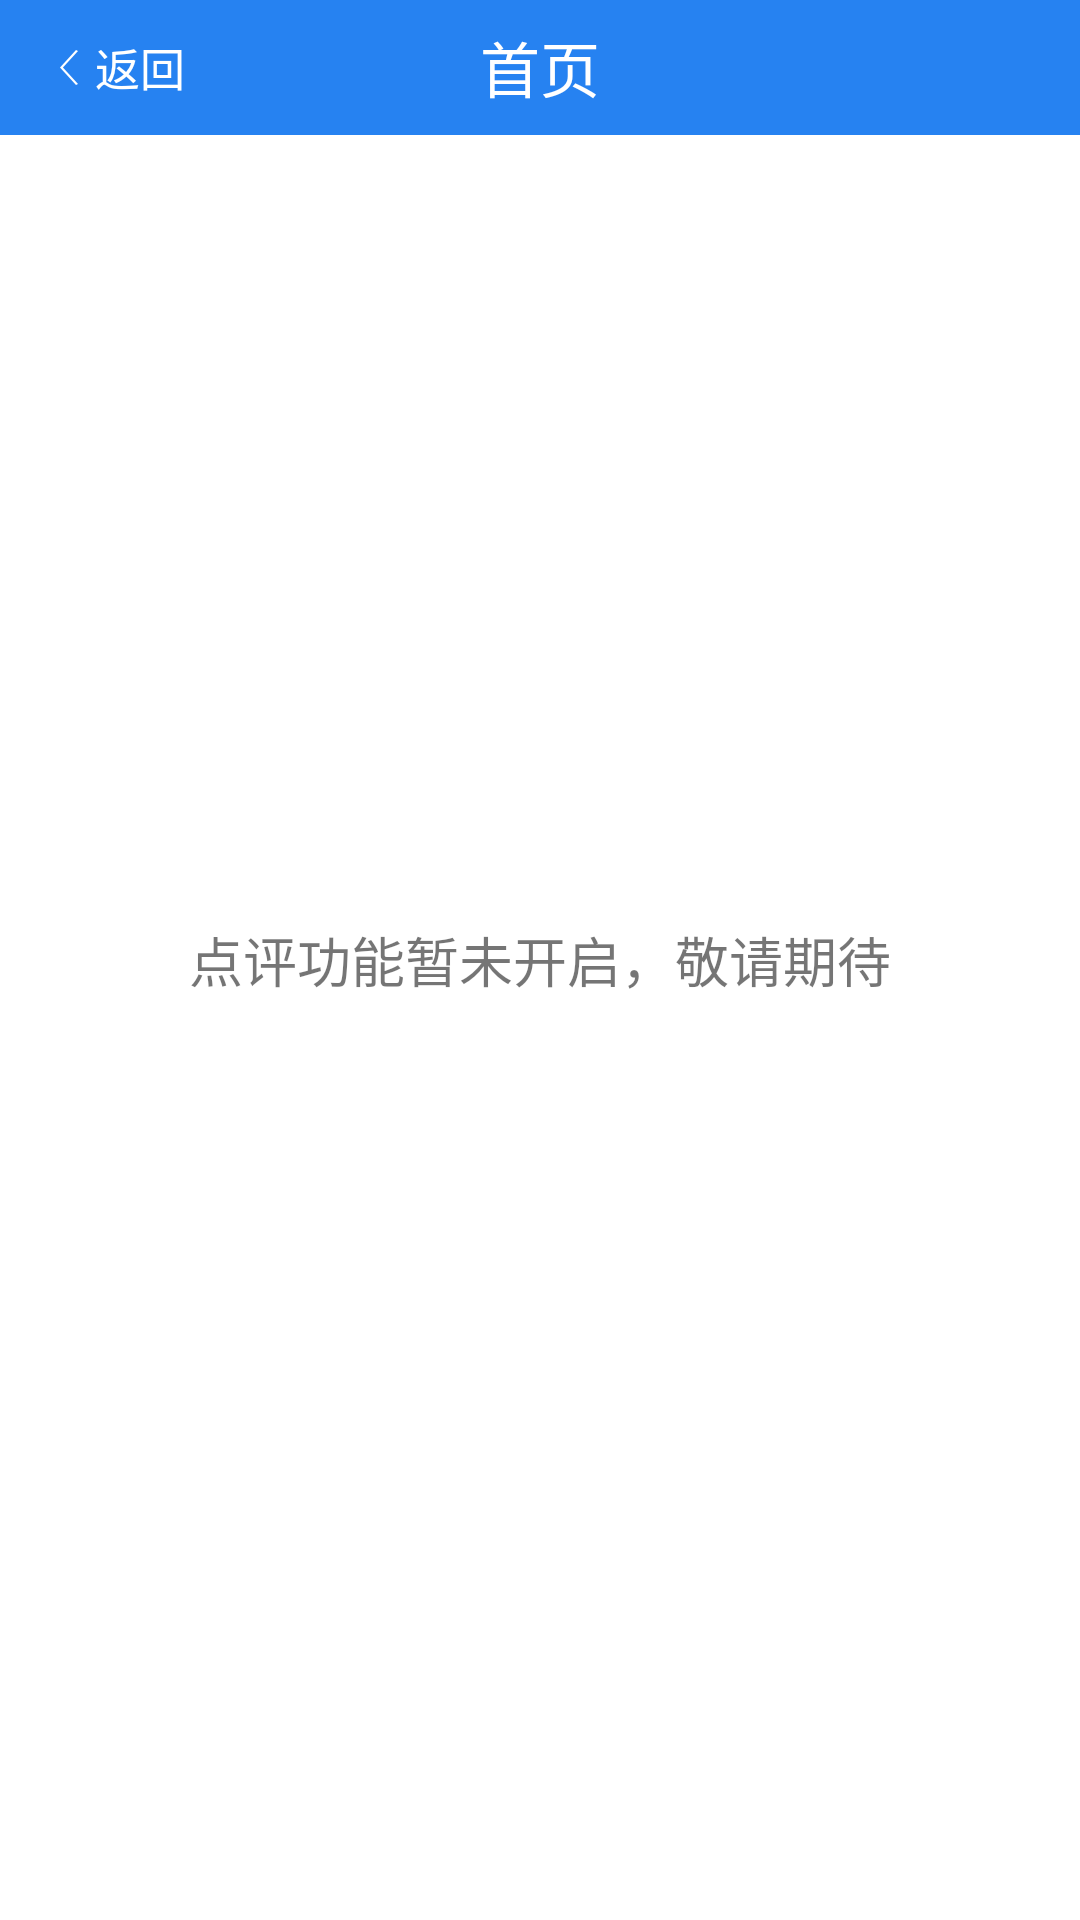

Reconstruct the res/layout file that produces this screen, plus the resources it refers to.
<!-- AndroidManifest.xml: application theme AppTheme -->
<!-- res/layout/activity_dianping.xml -->
<?xml version="1.0" encoding="utf-8"?>
<RelativeLayout xmlns:android="http://schemas.android.com/apk/res/android"
              android:layout_width="match_parent"
              android:layout_height="match_parent"
              android:background="@color/white"
              android:orientation="vertical">

    <include
        android:id="@+id/id_topbar"
        layout="@layout/top"
        android:layout_width="match_parent"
        android:layout_height="45dp"/>

    <TextView
        android:id="@+id/tv_huodong_none_tip"
        android:layout_width="wrap_content"
        android:layout_height="wrap_content"
        android:layout_centerInParent="true"
        android:text="点评功能暂未开启，敬请期待"
        android:textSize="18sp"/>

</RelativeLayout>
<!-- res/layout/top.xml (included above) -->
<?xml version="1.0" encoding="utf-8"?>
<RelativeLayout
    android:id="@+id/id_topbar"
    xmlns:android="http://schemas.android.com/apk/res/android"
    android:layout_width="match_parent"
    android:layout_height="match_parent"
    android:background="@color/topbar_bg">

    <TextView
        android:id="@+id/id_topbar_back"
        android:layout_width="wrap_content"
        android:layout_height="wrap_content"
        android:layout_alignParentLeft="true"
        android:layout_centerVertical="true"
        android:layout_marginLeft="15dp"
        android:drawableLeft="@mipmap/back_normal"
        android:text="@string/back"
        android:textColor="@color/white"
        android:textSize="15sp"
        android:visibility="visible"/>

    <TextView
        android:id="@+id/id_topbar_title"
        android:layout_width="wrap_content"
        android:layout_height="wrap_content"
        android:layout_centerInParent="true"
        android:singleLine="true"
        android:text="@string/news"
        android:textColor="@color/white"
        android:textSize="20sp"/>

</RelativeLayout>
<!-- resources referenced by this layout -->
<resources>
  <color name="topbar_bg">#2682F1</color>
  <color name="white">#FFFFFFFF</color>
  <!-- mipmap back_normal: png bitmap (mipmap-xxhdpi, 522 bytes) -->
  <string name="back">返回</string>
  <string name="news">首页</string>
  <style name="AppTheme" parent="Theme.AppCompat.Light.NoActionBar">
          
          <item name="android:windowNoTitle">true</item>
          <item name="android:windowAnimationStyle">@style/CustomActivityAnimations</item>
      </style>
  <style name="CustomActivityAnimations" parent="@android:style/Animation.Activity">
          <item name="android:activityOpenEnterAnimation">@anim/slide_in_right</item>
          <item name="android:activityOpenExitAnimation">@anim/slide_out_left</item>
          <item name="android:activityCloseEnterAnimation">@anim/slide_in_left</item>
          <item name="android:activityCloseExitAnimation">@anim/slide_out_right</item>
      </style>
</resources>
